6-way image classification set "datasets" from GitHub (CapstoneFresheats/ML-FreshEats); label vocabulary: apel segar, apel tidak segar, jeruk segar, jeruk tidak segar, pisang segar, pisang tidak segar.

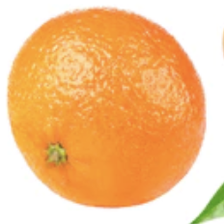
Label: jeruk segar

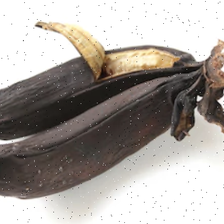
Label: pisang tidak segar

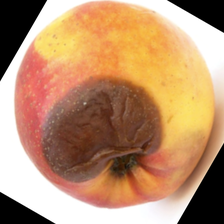
Label: apel tidak segar

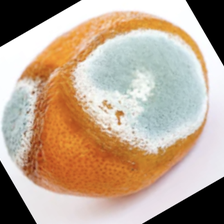
Label: jeruk tidak segar

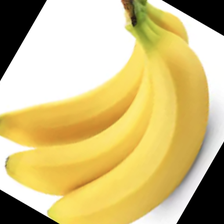
Label: pisang segar

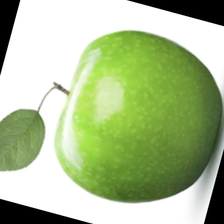
Label: apel segar
